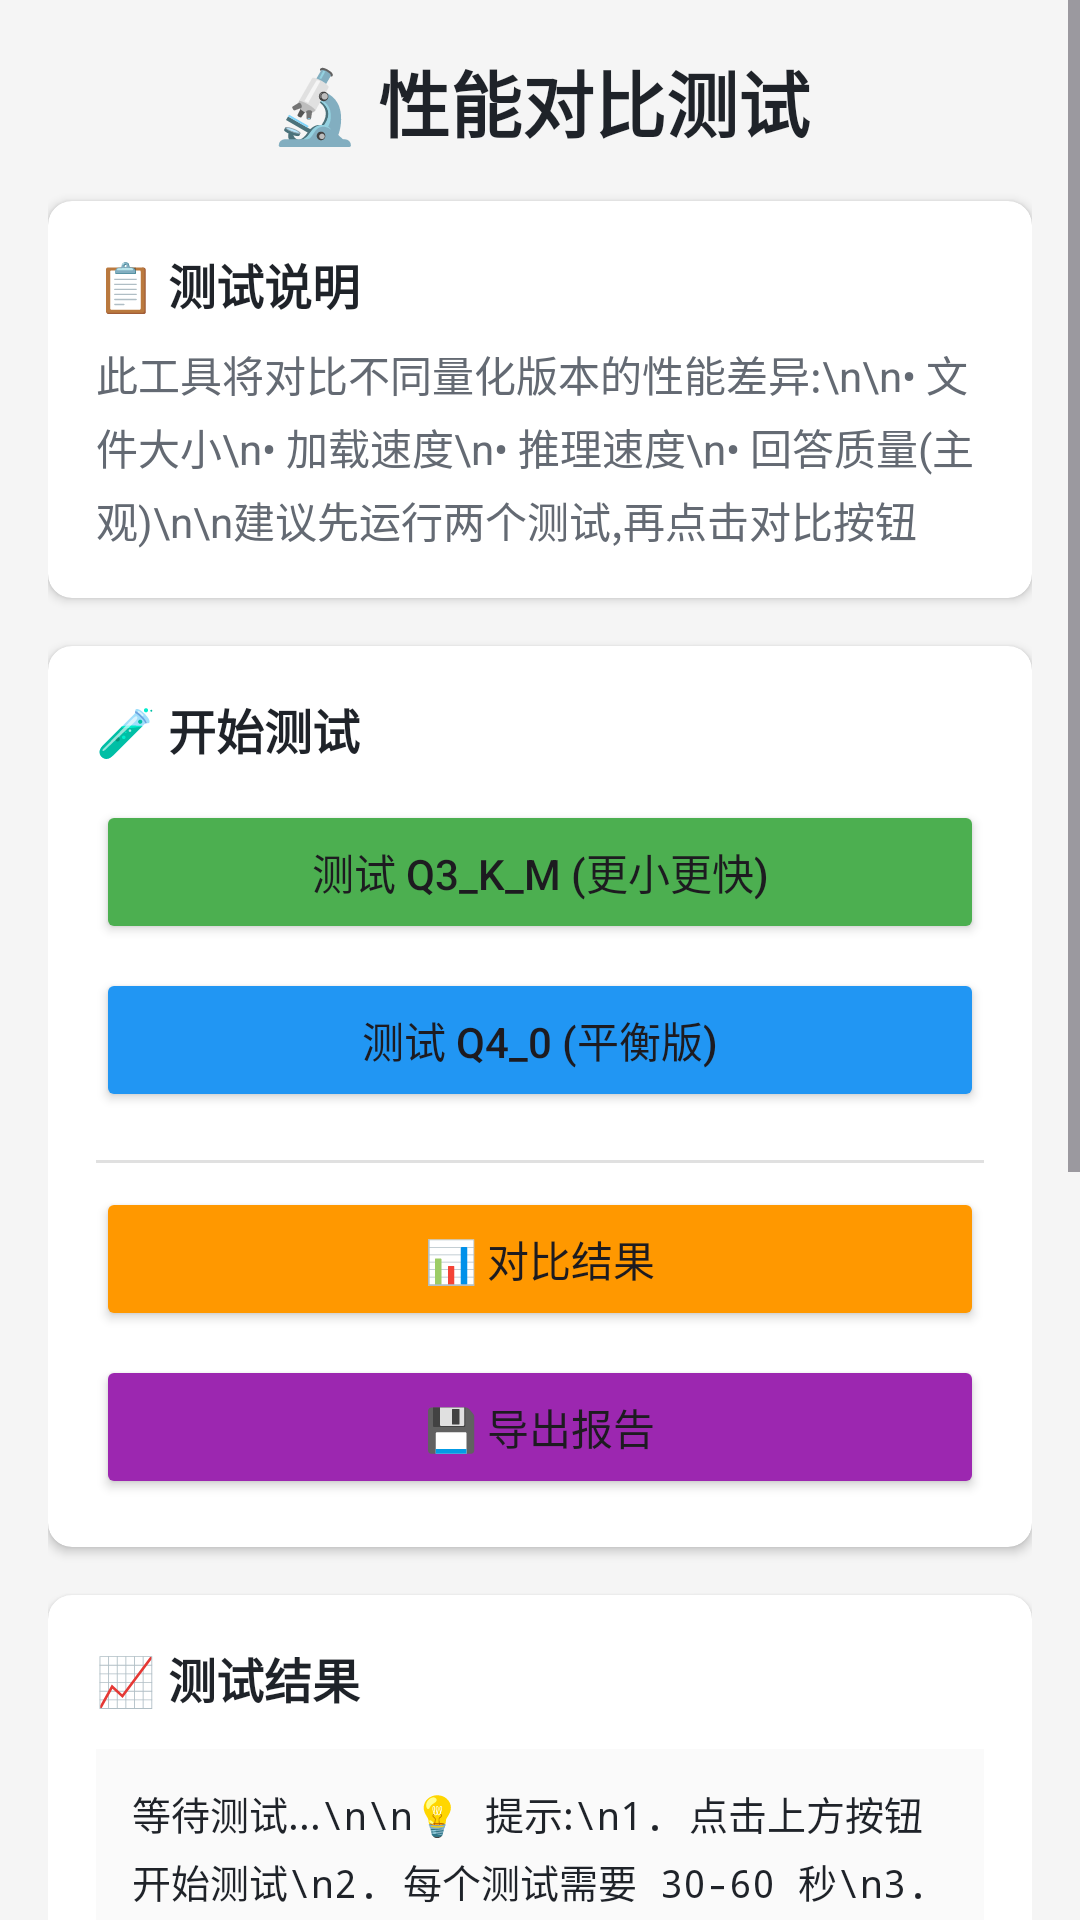

Write the Android layout XML for this screen, with the resource values it uses.
<!-- AndroidManifest.xml: application theme Theme.MobileLLMChat -->
<!-- res/layout/activity_performance_test.xml -->
<?xml version="1.0" encoding="utf-8"?>
<ScrollView xmlns:android="http://schemas.android.com/apk/res/android"
    xmlns:app="http://schemas.android.com/apk/res-auto"
    android:layout_width="match_parent"
    android:layout_height="match_parent"
    android:background="#F5F5F5">

    <LinearLayout
        android:layout_width="match_parent"
        android:layout_height="wrap_content"
        android:orientation="vertical"
        android:padding="16dp">

        
        <TextView
            android:layout_width="match_parent"
            android:layout_height="wrap_content"
            android:text="🔬 性能对比测试"
            android:textSize="24sp"
            android:textStyle="bold"
            android:textColor="#1F2329"
            android:gravity="center"
            android:layout_marginBottom="16dp" />

        
        <androidx.cardview.widget.CardView
            android:layout_width="match_parent"
            android:layout_height="wrap_content"
            android:layout_marginBottom="16dp"
            app:cardCornerRadius="8dp"
            app:cardElevation="2dp">

            <LinearLayout
                android:layout_width="match_parent"
                android:layout_height="wrap_content"
                android:orientation="vertical"
                android:padding="16dp">

                <TextView
                    android:layout_width="match_parent"
                    android:layout_height="wrap_content"
                    android:text="📋 测试说明"
                    android:textSize="16sp"
                    android:textStyle="bold"
                    android:textColor="#1F2329"
                    android:layout_marginBottom="8dp" />

                <TextView
                    android:layout_width="match_parent"
                    android:layout_height="wrap_content"
                    android:text="此工具将对比不同量化版本的性能差异:\n\n• 文件大小\n• 加载速度\n• 推理速度\n• 回答质量(主观)\n\n建议先运行两个测试,再点击对比按钮"
                    android:textSize="14sp"
                    android:textColor="#646A73"
                    android:lineSpacingExtra="4dp" />
            </LinearLayout>
        </androidx.cardview.widget.CardView>

        
        <androidx.cardview.widget.CardView
            android:layout_width="match_parent"
            android:layout_height="wrap_content"
            android:layout_marginBottom="16dp"
            app:cardCornerRadius="8dp"
            app:cardElevation="2dp">

            <LinearLayout
                android:layout_width="match_parent"
                android:layout_height="wrap_content"
                android:orientation="vertical"
                android:padding="16dp">

                <TextView
                    android:layout_width="match_parent"
                    android:layout_height="wrap_content"
                    android:text="🧪 开始测试"
                    android:textSize="16sp"
                    android:textStyle="bold"
                    android:textColor="#1F2329"
                    android:layout_marginBottom="12dp" />

                <Button
                    android:id="@+id/btnTestQ3"
                    android:layout_width="match_parent"
                    android:layout_height="wrap_content"
                    android:text="测试 Q3_K_M (更小更快)"
                    android:textSize="14sp"
                    android:layout_marginBottom="8dp"
                    android:backgroundTint="#4CAF50" />

                <Button
                    android:id="@+id/btnTestQ4"
                    android:layout_width="match_parent"
                    android:layout_height="wrap_content"
                    android:text="测试 Q4_0 (平衡版)"
                    android:textSize="14sp"
                    android:layout_marginBottom="8dp"
                    android:backgroundTint="#2196F3" />

                <View
                    android:layout_width="match_parent"
                    android:layout_height="1dp"
                    android:background="#E0E0E0"
                    android:layout_marginVertical="8dp" />

                <Button
                    android:id="@+id/btnCompare"
                    android:layout_width="match_parent"
                    android:layout_height="wrap_content"
                    android:text="📊 对比结果"
                    android:textSize="14sp"
                    android:layout_marginBottom="8dp"
                    android:backgroundTint="#FF9800" />

                <Button
                    android:id="@+id/btnExportReport"
                    android:layout_width="match_parent"
                    android:layout_height="wrap_content"
                    android:text="💾 导出报告"
                    android:textSize="14sp"
                    android:backgroundTint="#9C27B0" />

            </LinearLayout>
        </androidx.cardview.widget.CardView>

        
        <androidx.cardview.widget.CardView
            android:layout_width="match_parent"
            android:layout_height="wrap_content"
            app:cardCornerRadius="8dp"
            app:cardElevation="2dp">

            <LinearLayout
                android:layout_width="match_parent"
                android:layout_height="wrap_content"
                android:orientation="vertical"
                android:padding="16dp">

                <TextView
                    android:layout_width="match_parent"
                    android:layout_height="wrap_content"
                    android:text="📈 测试结果"
                    android:textSize="16sp"
                    android:textStyle="bold"
                    android:textColor="#1F2329"
                    android:layout_marginBottom="12dp" />

                <ScrollView
                    android:layout_width="match_parent"
                    android:layout_height="400dp"
                    android:background="#FAFAFA"
                    android:padding="12dp">

                    <TextView
                        android:id="@+id/tvResult"
                        android:layout_width="match_parent"
                        android:layout_height="wrap_content"
                        android:text="等待测试...\n\n💡 提示:\n1. 点击上方按钮开始测试\n2. 每个测试需要 30-60 秒\n3. 测试完成后可以对比结果"
                        android:textSize="13sp"
                        android:textColor="#1F2329"
                        android:fontFamily="monospace"
                        android:lineSpacingExtra="4dp" />
                </ScrollView>

            </LinearLayout>
        </androidx.cardview.widget.CardView>

        
        <TextView
            android:layout_width="match_parent"
            android:layout_height="wrap_content"
            android:layout_marginTop="16dp"
            android:text="💡 测试会自动进行 5 次推理,取平均值确保准确性"
            android:textSize="12sp"
            android:textColor="#646A73"
            android:gravity="center" />

    </LinearLayout>

</ScrollView>
<!-- resources referenced by this layout -->
<resources>
  <style name="Theme.MobileLLMChat" parent="Base.Theme.MobileLLMChat" />
  <style name="Base.Theme.MobileLLMChat" parent="Theme.Material3.DayNight.NoActionBar">
          
          
      </style>
</resources>
